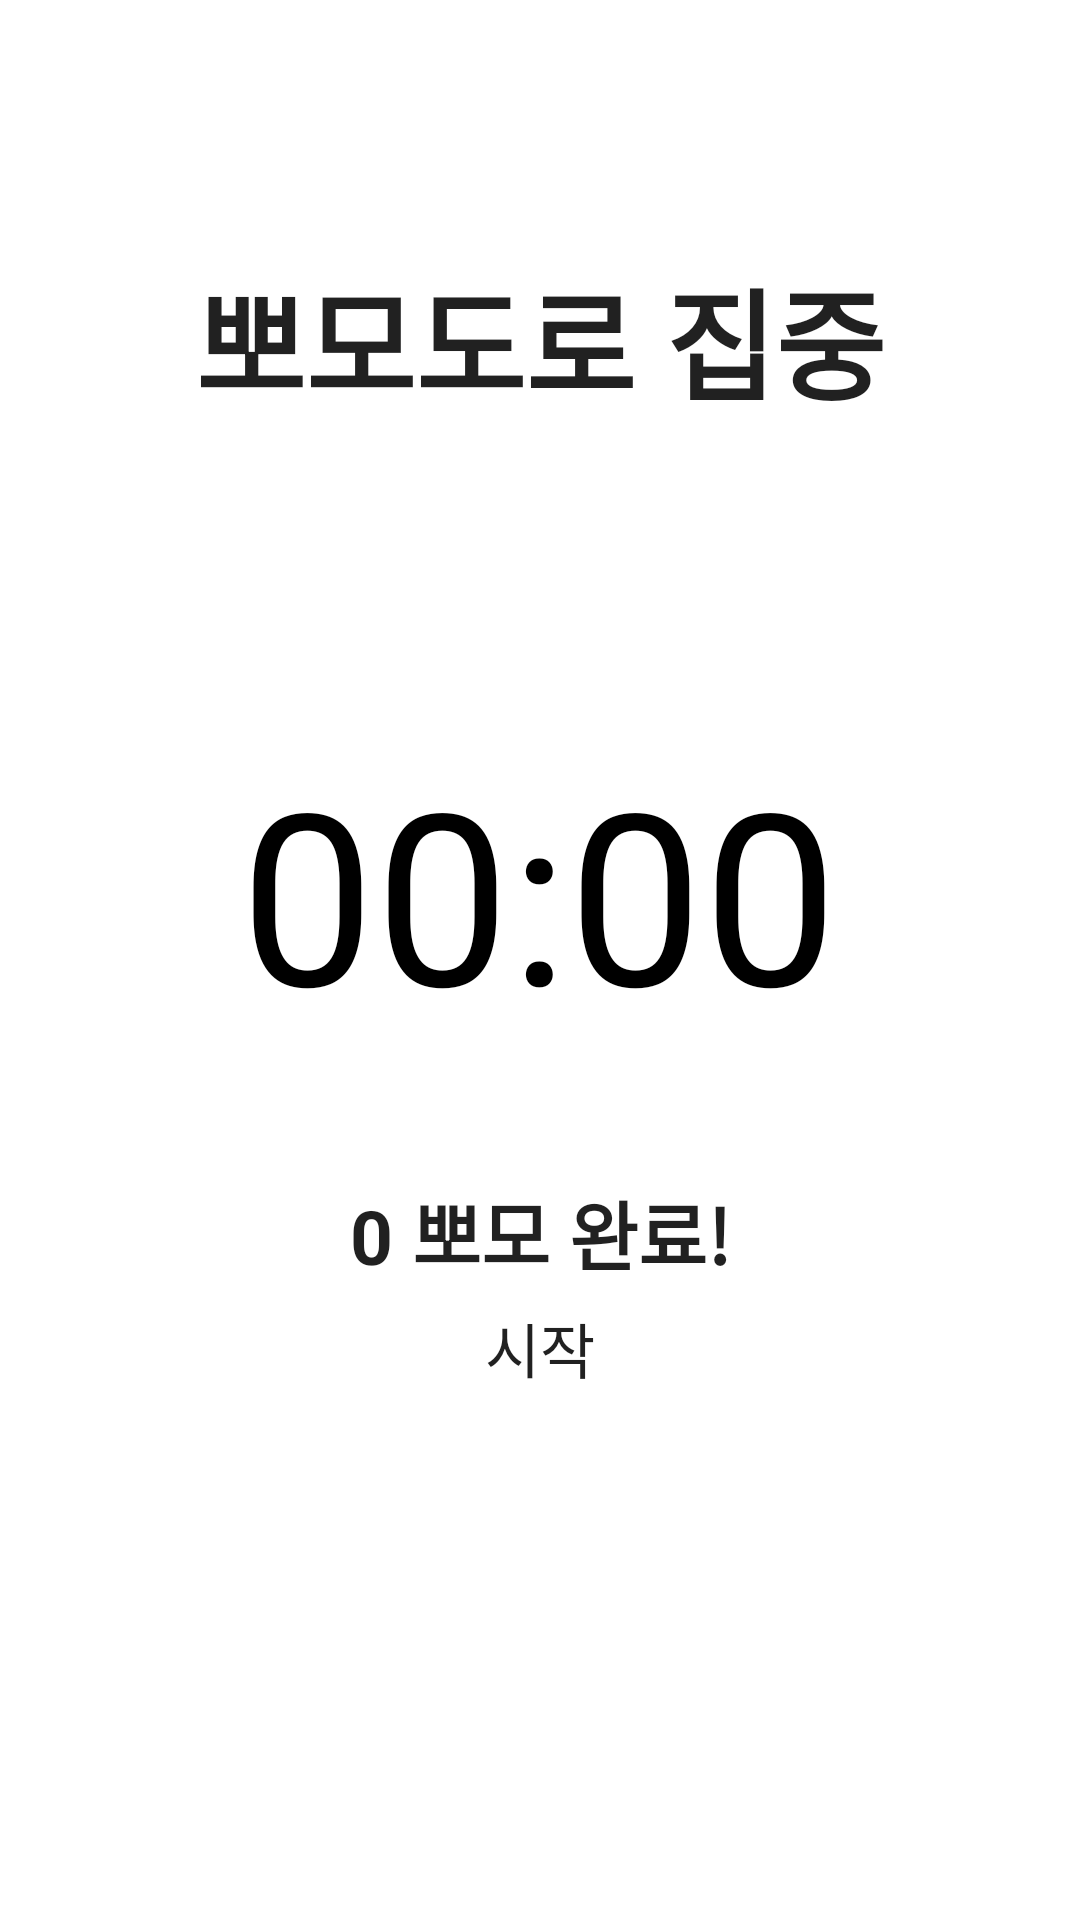

Reconstruct the res/layout file that produces this screen, plus the resources it refers to.
<!-- AndroidManifest.xml: application theme AppTheme -->
<!-- res/layout/activity_timer.xml -->
<?xml version="1.0" encoding="utf-8"?>
<androidx.constraintlayout.widget.ConstraintLayout xmlns:android="http://schemas.android.com/apk/res/android"
                xmlns:app="http://schemas.android.com/apk/res-auto"
                xmlns:tools="http://schemas.android.com/tools"
                android:layout_width="match_parent"
                android:layout_height="match_parent"
                tools:context=".Timer"
                android:background="#FFFFFF">
    <TextView
            android:id="@+id/text_view_countdown"
            android:layout_width="wrap_content"
            android:layout_height="wrap_content"
            android:layout_centerHorizontal="true"
            android:layout_centerVertical="true"
            android:text="00:00"
            android:textColor="@android:color/black"
            android:textSize="80sp"
            app:layout_constraintStart_toStartOf="parent" app:layout_constraintEnd_toEndOf="parent"
            app:layout_constraintHorizontal_bias="0.498" app:layout_constraintTop_toTopOf="parent"
            android:layout_marginTop="244dp"/>
    <Button
            android:id="@+id/button_start_pause"
            android:layout_width="wrap_content"
            android:layout_height="wrap_content"
            android:layout_below="@+id/text_view_countdown"
            android:layout_centerHorizontal="true"
            android:text="시작"
            android:textSize="20dp"
            app:layout_constraintTop_toBottomOf="@+id/text_view_countdown" android:layout_marginTop="84dp"
            app:layout_constraintStart_toStartOf="parent" app:layout_constraintEnd_toEndOf="parent"/>
    <Button
            android:id="@+id/button_reset"
            android:layout_width="wrap_content"
            android:layout_height="wrap_content"
            android:layout_below="@+id/text_view_countdown"
            android:layout_toEndOf="@+id/button_start_pause"
            android:text="휴식하기"
            android:textSize="20dp"
            android:visibility="invisible"
            tools:visibility="visible"
            app:layout_constraintEnd_toEndOf="parent"
            app:layout_constraintStart_toStartOf="parent"
            app:layout_constraintHorizontal_bias="0.501" android:layout_marginTop="4dp"
            app:layout_constraintTop_toBottomOf="@+id/button_start_pause"/>
    <TextView
            android:text="뽀모도로 집중"
            android:layout_width="wrap_content"
            android:layout_height="wrap_content" android:id="@+id/pomotitle"
            app:layout_constraintEnd_toEndOf="parent" app:layout_constraintStart_toStartOf="parent"
            app:layout_constraintTop_toTopOf="parent" android:layout_marginTop="84dp"
            android:textStyle="bold"
            android:textSize="40dp"/>
    <Button
            android:text="종료하기"
            android:layout_width="wrap_content"
            android:layout_height="wrap_content" android:id="@+id/quit"
            app:layout_constraintEnd_toEndOf="parent"
            app:layout_constraintStart_toStartOf="parent" app:layout_constraintHorizontal_bias="0.498"
            android:visibility="invisible"
            tools:visibility="visible"
            android:textSize="20dp"
            android:layout_marginTop="4dp" app:layout_constraintTop_toBottomOf="@+id/button_start_pause"/>
    <TextView
            android:text="0 뽀모 완료!"
            android:layout_width="wrap_content"
            android:layout_height="wrap_content" android:id="@+id/pomolab"
            android:layout_marginTop="36dp"
            android:textSize="25sp"
            android:textStyle="bold"
            app:layout_constraintTop_toBottomOf="@+id/text_view_countdown"
            app:layout_constraintBottom_toTopOf="@+id/button_start_pause" app:layout_constraintEnd_toEndOf="parent"
            app:layout_constraintStart_toStartOf="parent"/>
</androidx.constraintlayout.widget.ConstraintLayout>
<!-- resources referenced by this layout -->
<resources>
  <style name="AppTheme" parent="Theme.AppCompat.DayNight.NoActionBar">
          
          <item name="colorPrimary">@color/colorPrimary</item>
          <item name="colorPrimaryDark">@color/colorPrimaryDark</item>
          <item name="colorAccent">@color/colorAccent</item>
  
  
          <item name="android:textViewStyle">@style/customTextViewFontStyle</item>
          <item name="android:buttonStyle">@style/customButtonFontStyle</item>
          <item name="android:editTextStyle">@style/customEditTextFontStyle</item>
          <item name="android:radioButtonStyle">@style/customRadioButtonFontStyle</item>
          <item name="android:checkboxStyle">@style/customCheckboxFontStyle</item>
  
      </style>
  <color name="colorPrimary">#6200EE</color>
  <color name="colorPrimaryDark">#3700B3</color>
  <color name="colorAccent">#03DAC5</color>
</resources>
